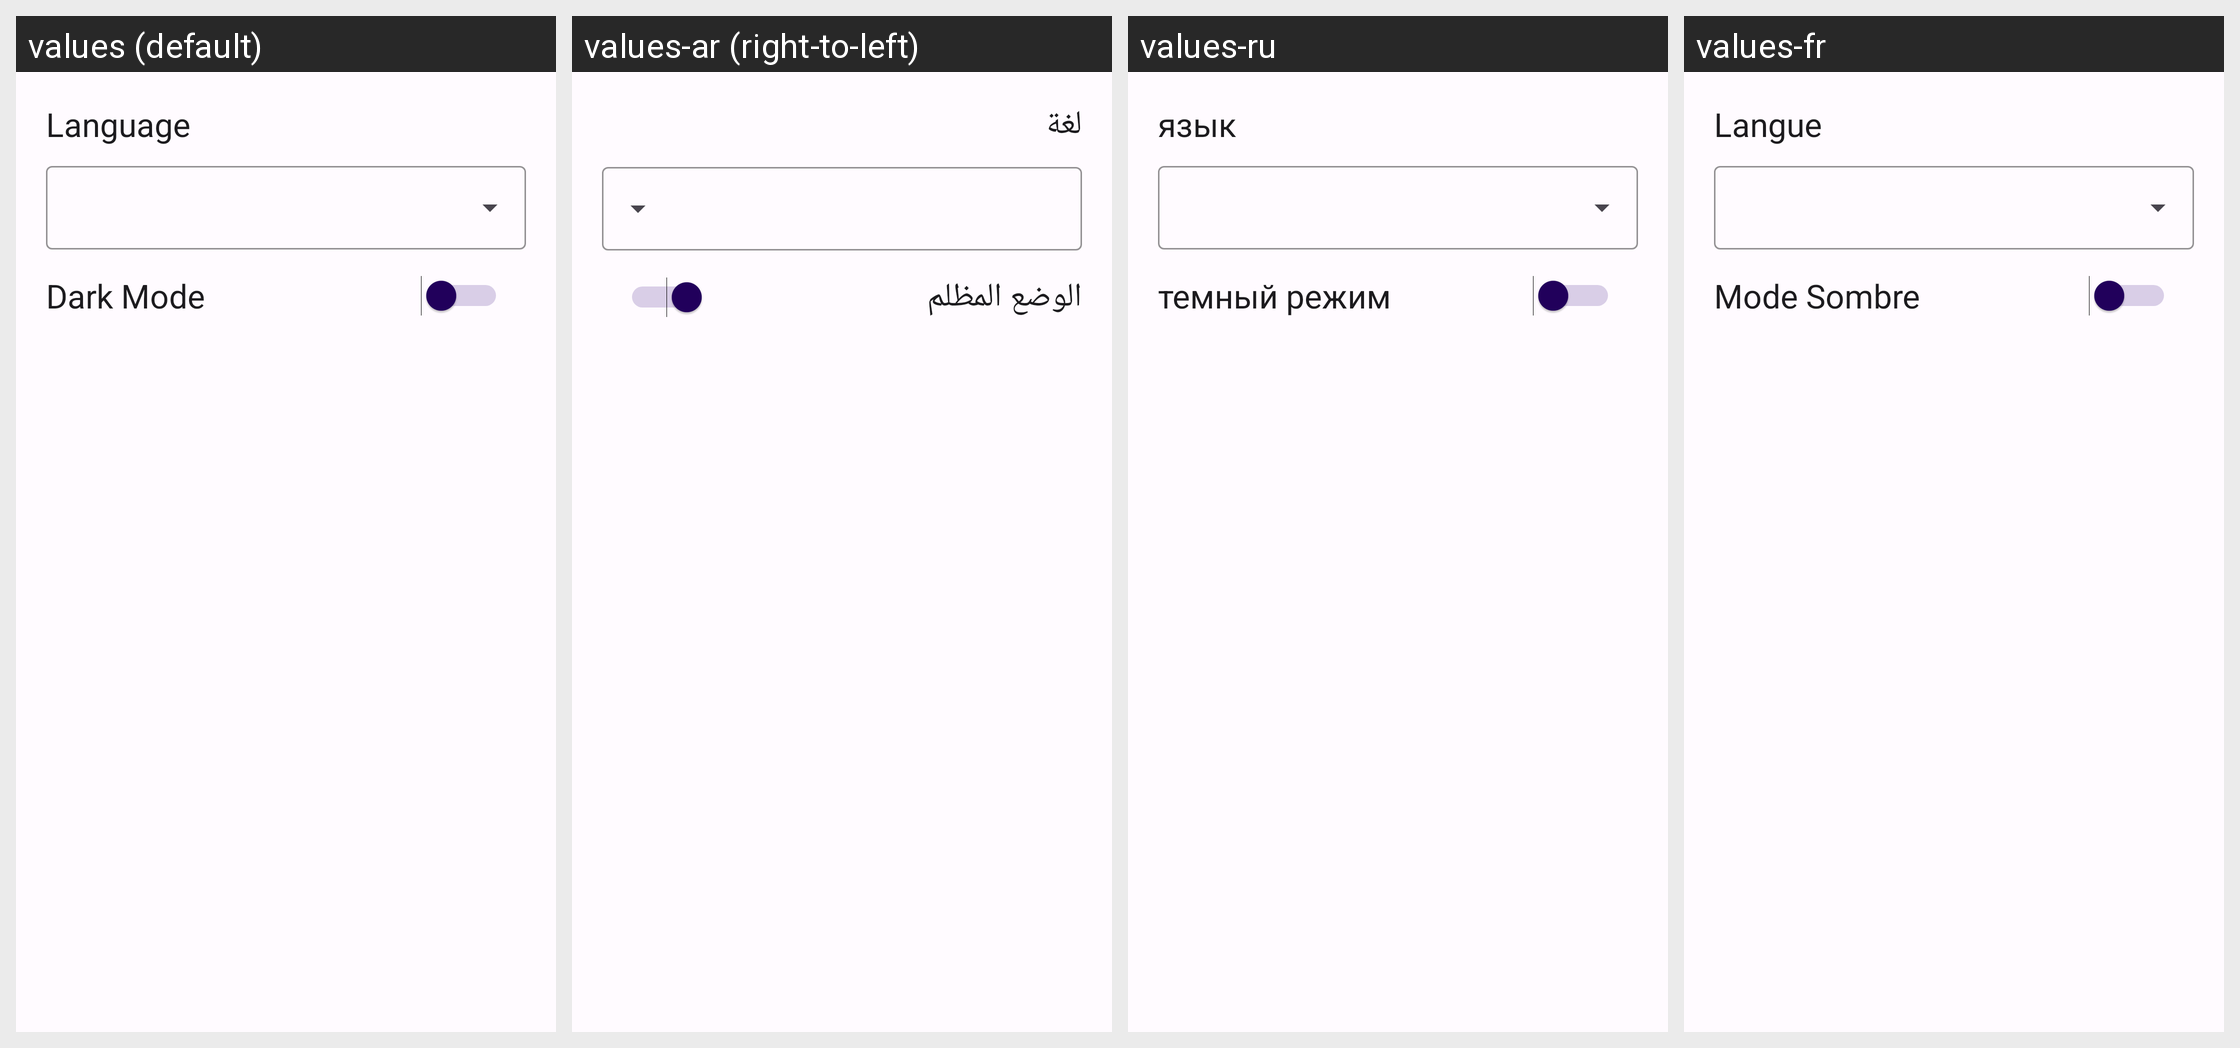

Strings drawn on this Android screen and how each of the app's shown locales translates them:
Android screen res/layout/fragment_setting.xml rendered under 4 locales, left to right: values (default), values-ar (right-to-left), values-ru, values-fr. Device: Nexus 5 (rendered at 1080×1920; each locale shown at half size, 540×960, under a caption strip naming it); theme Theme.MyNewsApp.
Other locales in the repository, not shown: values-de, values-tr.
Strings drawn on this screen, with the default value and each locale's value (text and hints the layout hard-codes, and strings that could not be matched under every locale, appear in the picture but are not listed):

language
  values: Language
  values-ar: لغة
  values-ru: язык
  values-fr: Langue

dark_mode
  values: Dark Mode
  values-ar: الوضع المظلم
  values-ru: темный режим
  values-fr: Mode Sombre
